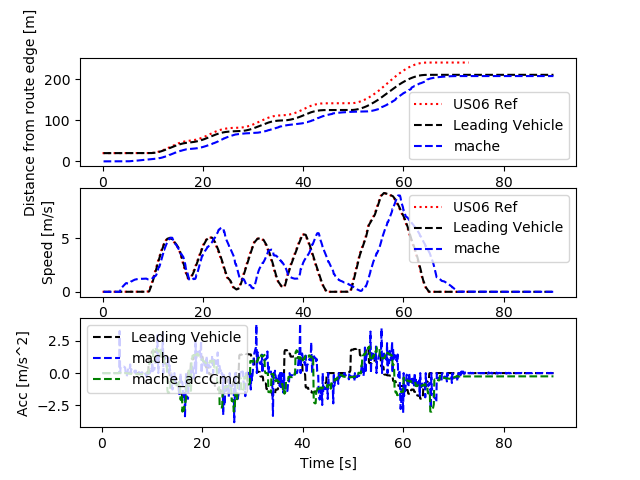

Values plotted in this chart, from the file beside it:
Realtime [sec], Sim Time [sec], Sim Time from MPC [sec], MPC runtime, v0_dist [m], v0_lane [-], v0_spd [m/s], v0_acc [m/s2], v1_dist [m], v1_lane [-], v1_spd [m/s], v1_acc [m/s2], v1_accCmd [m/s2]
0.0, 0.0, 0.0, 0.0, 0.0, 0.0, 0.0, 0.0, 0.0, 0.0, 0.0, 0.0, 0.0
0.0, 0.0, 0.0, 0.0, 0.0, 0.0, 0.0, 0.0, 0.0, 0.0, 0.0, 0.0, 0.0
0.0, 0.0, 0.0, 0.0, 0.0, 0.0, 0.0, 0.0, 0.0, 0.0, 0.0, 0.0, 0.0
0.0, 0.2, 0.0, 0.008032, 20.0, 0.0, 0.0, 0.0, 0.0, 0.0, 0.0, 0.0, 0.0
0.1171, 0.3, 0.0, 0.006295, 20.0, 0.0, 0.0, 0.0, 0.0, 0.0, 0.0, 0.0, 0.0
0.1247, 0.4, 0.0, 0.009472, 20.0, 0.0, 0.0, 0.0, 0.0, 0.0, 0.0, 0.0, 0.0
0.2164, 0.5, 0.0, 0.008888, 20.0, 0.0, 0.0, 0.0, 0.0, 0.0, 0.0, 0.0, 0.0
0.3158, 0.6, 0.0, 0.009544, 20.0, 0.0, 0.0, 0.0, 0.0, 0.0, 0.0, 0.0, 0.0
0.4169, 0.7, 0.0, 0.01088, 20.0, 0.0, 0.0, 0.0, 0.0, 0.0, 0.0, 0.0, 0.0
0.5173, 0.8, 0.0, 0.009711, 20.0, 0.0, 0.0, 0.0, 0.0, 0.0, 0.0, 0.0, 0.0
0.6172, 0.9, 0.0, 0.008944, 20.0, 0.0, 0.0, 0.0, 0.0, 0.0, 0.0, 0.0, 0.0
0.7166, 1.0, 0.0, 0.008807, 20.0, 0.0, 0.0, 0.0, 0.0, 0.0, 0.0, 0.0, 0.0
0.8148, 1.1, 0.0, 0.009284, 20.0, 0.0, 0.0, 0.0, 0.0, 0.0, 0.0, 0.0, 0.0
0.9178, 1.2, 0.0, 0.009715, 20.0, 0.0, 0.0, 0.0, 0.0, 0.0, 0.0, 0.0, 0.0
1.017, 1.3, 0.0, 0.008242, 20.0, 0.0, 0.0, 0.0, 0.0, 0.0, 0.0, 0.0, 0.0
1.215, 1.4, 0.0, 0.006501, 20.0, 0.0, 0.0, 0.0, 0.0, 0.0, 0.0, 0.0, 0.0
1.226, 1.5, 0.0, 0.00941, 20.0, 0.0, 0.0, 0.0, 0.0, 0.0, 0.0, 0.0, 0.0
1.316, 1.6, 0.0, 0.008613, 20.0, 0.0, 0.0, 0.0, 0.0, 0.0, 0.0, 0.0, 0.0
1.415, 1.7, 0.0, 0.009974, 20.0, 0.0, 0.0, 0.0, 0.0, 0.0, 0.0, 0.0, 0.0
1.517, 1.8, 0.0, 0.009511, 20.0, 0.0, 0.0, 0.0, 0.0, 0.0, 0.0, 0.0, 0.0
1.616, 1.9, 0.0, 0.009072, 20.0, 0.0, 0.0, 0.0, 0.0, 0.0, 0.0, 0.0, 0.0
1.717, 2.0, 0.0, 0.008445, 20.0, 0.0, 0.0, 0.0, 0.0, 0.0, 0.0, 0.0, 0.0
1.814, 2.1, 0.0, 0.008379, 20.0, 0.0, 0.0, 0.0, 0.0, 0.0, 0.0, 0.0, 0.0
1.915, 2.2, 0.0, 0.007992, 20.0, 0.0, 0.0, 0.0, 0.0, 0.0, 0.0, 0.0, 0.0
2.014, 2.3, 0.0, 0.008757, 20.0, 0.0, 0.0, 0.0, 0.0, 0.0, 0.0, 0.0, 0.0
2.116, 2.4, 0.0, 0.008039, 20.0, 0.0, 0.0, 0.0, 0.0, 0.0, 0.0, 0.0, 0.0
2.316, 2.5, 0.0, 0.006736, 20.0, 0.0, 0.0, 0.0, 0.0, 0.0, 0.0, 0.0, 0.0
2.325, 2.6, 0.0, 0.008, 20.0, 0.0, 0.0, 0.0, 0.0, 0.0, 0.0, 0.0, 0.0
2.415, 2.7, 0.0, 0.009012, 20.0, 0.0, 0.0, 0.0, 0.0, 0.0, 0.0, 0.0, 0.0
2.516, 2.8, 0.0, 0.009409, 20.0, 0.0, 0.0, 0.0, 0.0, 0.0, 0.0, 0.0, 0.0
2.615, 2.9, 0.0, 0.00896, 20.0, 0.0, 0.0, 0.0, 0.0, 0.0, 0.0, 0.0, 0.0
2.715, 3.0, 0.0, 0.008584, 20.0, 0.0, 0.0, 0.0, 0.0, 0.0, 0.0, 0.0, 0.0
2.815, 3.1, 0.0, 0.008193, 20.0, 0.0, 0.0, 0.0, 0.0, 0.0, 0.0, 0.0, 0.0
2.915, 3.2, 0.0, 0.00781, 20.0, 0.0, 0.0, 0.0, 0.0, 0.0, 0.0, 0.0, 0.0
3.014, 3.3, 0.0, 0.009081, 20.0, 0.0, 0.0, 0.0, 0.0, 0.0, 0.0, 0.0, 0.0
3.116, 3.4, 0.0, 0.008532, 20.0, 0.0, 0.0, 0.0, 0.0, 0.0, 0.0, 0.0, 0.0
3.214, 3.5, 3.4, 0.006063, 20.0, 0.0, 0.0, 0.0, 0.0, 0.0, 0.0, 0.0, 0.03263
3.412, 3.6, 3.4, 0.006594, 20.0, 0.0, 0.0, 0.0, 0.0, 0.0, 0.3275, 3.275, 0.03263
3.42, 3.7, 3.6, 0.01079, 20.0, 0.0, 0.0, 0.0, 0.0, 0.0, 0.3275, 0.0, 0.02794
3.517, 3.8, 3.6, 0.00877, 20.0, 0.0, 0.0, 0.0, 0.0, 0.0, 0.3746, 0.4704, 0.01996
3.616, 3.9, 3.8, 0.0086, 20.0, 0.0, 0.0, 0.0, 0.0, 0.0, 0.424, 0.4946, 0.008837
3.716, 4.0, 3.8, 0.008952, 20.0, 0.0, 0.0, 0.0, 0.0, 0.0, 0.4763, 0.5227, 0.009787
3.815, 4.1, 4.0, 0.008051, 20.0, 0.0, 0.0, 0.0, 0.0, 0.0, 0.5237, 0.4735, -0.001167
3.915, 4.2, 4.0, 0.007895, 20.0, 0.0, 0.0, 0.0, 0.0, 0.0, 0.5742, 0.5049, -0.006556
4.014, 4.3, 4.2, 0.006791, 20.0, 0.0, 0.0, 0.0, 0.0, 0.0, 0.6252, 0.5104, -0.01569
4.114, 4.4, 4.2, 0.008017, 20.0, 0.0, 0.0, 0.0, 0.0, 0.0, 0.6768, 0.5157, -0.01684
4.215, 4.5, 4.4, 0.008058, 20.0, 0.0, 0.0, 0.0, 0.0, 0.0, 0.7235, 0.4674, -0.02664
4.316, 4.6, 4.5, 0.008007, 20.0, 0.0, 0.0, 0.0, 0.0, 0.0, 0.7703, 0.468, -0.009395
4.514, 4.7, 4.5, 0.007184, 20.0, 0.0, 0.0, 0.0, 0.0, 0.0, 0.8114, 0.4106, -0.009395
4.525, 4.8, 4.5, 0.008005, 20.0, 0.0, 0.0, 0.0, 0.0, 0.0, 0.8114, 0.0, -0.000652
4.615, 4.9, 4.8, 0.008467, 20.0, 0.0, 0.0, 0.0, 0.0, 0.0, 0.7977, -0.137, -0.007147
4.715, 5.0, 4.8, 0.007929, 20.0, 0.0, 0.0, 0.0, 0.0, 0.0, 0.7722, -0.2549, -0.01524
4.814, 5.1, 5.0, 0.008582, 20.0, 0.0, 0.0, 0.0, 0.07358, 0.0, 0.7622, -0.09952, -0.02228
4.915, 5.2, 5.0, 0.00869, 20.0, 0.0, 0.0, 0.0, 0.1499, 0.0, 0.7745, 0.1226, -0.02578
5.014, 5.3, 5.2, 0.009124, 20.0, 0.0, 0.0, 0.0, 0.2293, 0.0, 0.815, 0.4053, -0.03147
5.116, 5.4, 5.2, 0.007997, 20.0, 0.0, 0.0, 0.0, 0.3124, 0.0, 0.8489, 0.3389, -0.03415
5.213, 5.5, 5.4, 0.008071, 20.0, 0.0, 0.0, 0.0, 0.3984, 0.0, 0.8801, 0.3118, -0.03852
5.315, 5.6, 5.5, 0.008132, 20.0, 0.0, 0.0, 0.0, 0.4875, 0.0, 0.9085, 0.2838, -0.04865
5.515, 5.7, 5.5, 0.007243, 20.0, 0.0, 0.0, 0.0, 0.6752, 0.0, 0.9759, 0.6742, -0.04865
5.527, 5.8, 5.5, 0.00836, 20.0, 0.0, 0.0, 0.0, 0.6752, 0.0, 0.9759, 0.0, -0.05464
... 841 more rows
